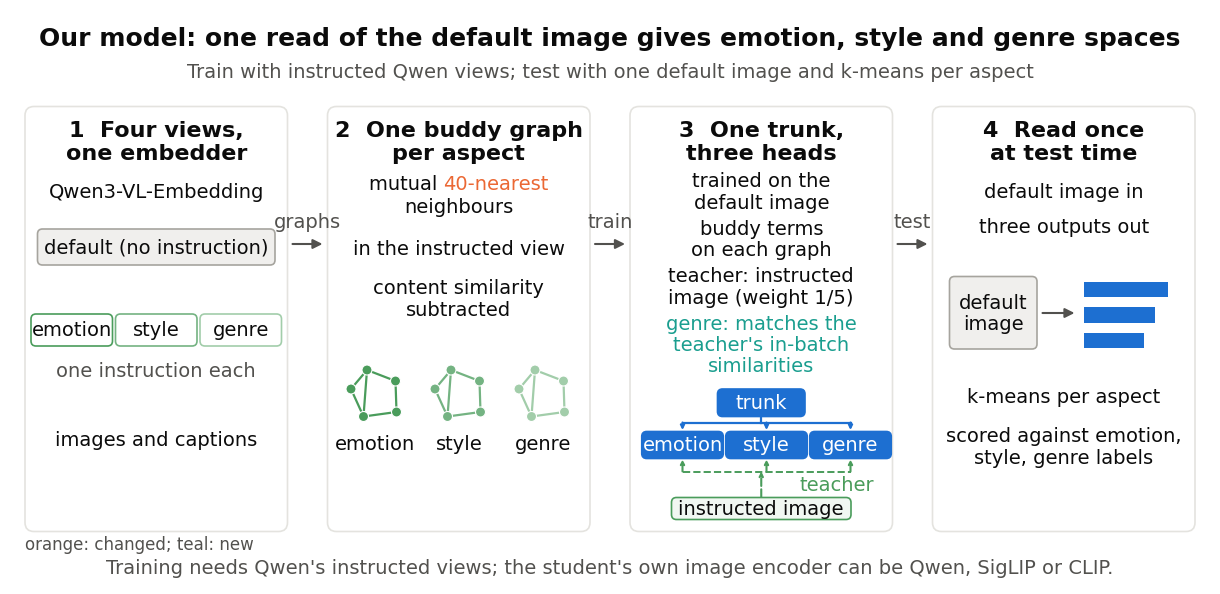

The matplotlib source for this figure: (Note: this script raises an exception after producing the figure.)
"""Build the recipe-sweep pick's model diagram.

Source: src/test/20261027_recipe_sweep/outputs/stage3/verdict.json,
pick_config.k11 = 40, checked against the PICK row and stage 3 table in
docs/reports/auto/percept/2026-12-28_recipe_sweep.md. Other labels are
inherited from the 2026-10-26 diagram, including its teacher weight 1/5.

Run with:
PYTHONDONTWRITEBYTECODE=1 /root/miniconda3/envs/CoSiR/bin/python build_model_structure.py
"""

from pathlib import Path

import matplotlib

matplotlib.use("Agg")
import matplotlib.pyplot as plt
from matplotlib.offsetbox import AnnotationBbox, HPacker, TextArea
from matplotlib.patches import Circle, FancyArrowPatch, FancyBboxPatch, Rectangle


INK, SECONDARY, GRID = "#0b0b0b", "#52514e", "#e4e3df"
GREY, BLUE, GREEN = "#a6a49e", "#1d6fd1", "#4a9c5b"
CHANGED, NEW = "#eb6834", "#1a9e8f"
# Three tints of instructed-Qwen green, consistently ordered by aspect.
ASPECTS = [("emotion", GREEN), ("style", "#74b382"), ("genre", "#a2cdaa")]
WIDTH, HEIGHT, DPI = 2400, 1150, 200


def main():
    plt.rcParams.update({
        "font.family": "DejaVu Sans", "font.size": 14,
        "text.color": INK, "figure.facecolor": "white",
        "savefig.facecolor": "white",
    })
    fig = plt.figure(figsize=(WIDTH / DPI, HEIGHT / DPI), dpi=DPI)
    ax = fig.add_axes([0, 0, 1, 1])
    ax.set(xlim=(0, WIDTH), ylim=(HEIGHT, 0))
    ax.axis("off")

    def text(x, y, label, size=14, weight="normal", color=INK, ha="center"):
        return ax.text(x, y, label, fontsize=size, fontweight=weight,
                       color=color, ha=ha, va="center", linespacing=1.16)

    def rounded(x, y, w, h, edge=GRID, fill="white", lw=1.2, radius=18):
        ax.add_patch(FancyBboxPatch(
            (x, y), w, h, boxstyle=f"round,pad=0,rounding_size={radius}",
            edgecolor=edge, facecolor=fill, linewidth=lw,
        ))

    def arrow(start, end, color=SECONDARY, dashed=False, scale=14, lw=1.5):
        ax.add_patch(FancyArrowPatch(
            start, end, arrowstyle="-|>", mutation_scale=scale,
            color=color, linewidth=lw, linestyle="--" if dashed else "-",
            shrinkA=0, shrinkB=0,
        ))

    def chip(x, y, w, h, label, edge, fill="white", color=INK):
        rounded(x, y, w, h, edge=edge, fill=fill, radius=10)
        text(x + w / 2, y + h / 2, label, color=color)

    text(1200, 58,
         "Our model: one read of the default image gives emotion, style and genre spaces",
         size=18, weight="bold")
    text(1200, 125,
         "Train with instructed Qwen views; test with one default image and k-means per aspect",
         color=SECONDARY)

    xs, bw = [30, 635, 1240, 1845], 525
    headings = ["1  Four views,\none embedder", "2  One buddy graph\nper aspect",
                "3  One trunk,\nthree heads", "4  Read once\nat test time"]
    for x, heading in zip(xs, headings):
        rounded(x, 195, bw, 850)
        text(x + bw / 2, 265, heading, size=16, weight="bold")

    # Flow labels sit above the short arrows, outside all four boxes.
    for x, next_x, label in zip(xs, xs[1:], ["graphs", "train", "test"]):
        mid = (x + bw + next_x) / 2
        text(mid, 425, label, color=SECONDARY)
        arrow((x + bw + 10, 470), (next_x - 10, 470))

    # 1. Four embedding views share the same Qwen embedder.
    x = xs[0]
    text(x + bw / 2, 365, "Qwen3-VL-Embedding")
    chip(x + 25, 440, 475, 72, "default (no instruction)", GREY, "#f0efed")
    for i, (name, color) in enumerate(ASPECTS):
        chip(x + 12 + i * 169, 610, 163, 64, name, color)
    text(x + bw / 2, 723, "one instruction each", color=SECONDARY)
    text(x + bw / 2, 862, "images and captions")

    # 2. Schematic graph glyphs, with no implied measured graph statistics.
    x = xs[1]
    neighbour_label = HPacker(children=[
        TextArea("mutual ", textprops={"fontsize": 14, "color": INK}),
        TextArea("40-nearest", textprops={"fontsize": 14, "color": CHANGED}),
    ], align="center", pad=0, sep=0)
    ax.add_artist(AnnotationBbox(neighbour_label, (x + bw / 2, 350),
                                frameon=False, box_alignment=(0.5, 0.5)))
    text(x + bw / 2, 395, "neighbours")
    text(x + bw / 2, 480, "in the instructed view")
    text(x + bw / 2, 579, "content similarity\nsubtracted")
    nodes = [(-48, -10), (-16, -48), (41, -26), (43, 36), (-23, 45)]
    edges = [(0, 1), (1, 2), (2, 3), (3, 4), (4, 0), (1, 4)]
    for i, (name, color) in enumerate(ASPECTS):
        cx, cy = x + 95 + 168 * i, 770
        for a, b in edges:
            pa, pb = nodes[a], nodes[b]
            ax.plot([cx + pa[0], cx + pb[0]], [cy + pa[1], cy + pb[1]],
                    color=color, lw=1.6, zorder=1)
        for dx, dy in nodes:
            ax.add_patch(Circle((cx + dx, cy + dy), 10, fc=color, ec="white", lw=0.8))
        text(cx, 870, name)

    # 3. One student trunk feeds all heads; teacher guidance enters from below.
    x = xs[2]
    text(x + bw / 2, 365, "trained on the\ndefault image")
    text(x + bw / 2, 460, "buddy terms\non each graph")
    text(x + bw / 2, 555, "teacher: instructed\nimage (weight 1/5)")
    text(x + bw / 2, 671, "genre: matches the\nteacher's in-batch\nsimilarities",
         color=NEW)
    chip(x + 175, 760, 175, 55, "trunk", BLUE, BLUE, "white")
    ax.plot([x + bw / 2, x + bw / 2], [815, 827], color=BLUE, lw=1.6)
    centers = [x + 105, x + 273, x + 441]
    ax.plot([centers[0], centers[-1]], [827, 827], color=BLUE, lw=1.6)
    for cx, (name, _) in zip(centers, ASPECTS):
        arrow((cx, 827), (cx, 842), BLUE, scale=6)
        chip(cx - 81.5, 845, 163, 54, name, BLUE, BLUE, "white")
    chip(x + 83, 977, 359, 44, "instructed image", GREEN, "#f1f7f2")
    # Branch below the heads, so the dashed teacher edges never cross trunk edges.
    arrow((x + bw / 2, 976), (x + bw / 2, 925), GREEN, True, scale=6)
    ax.plot([centers[0], centers[-1]], [925, 925], color=GREEN, lw=1.4, ls="--")
    for cx in centers:
        arrow((cx, 925), (cx, 901), GREEN, True, scale=6)
    text(x + 413, 951, "teacher", color=GREEN)

    # 4. A single default image yields three student spaces.
    x = xs[3]
    text(x + bw / 2, 365, "default image in")
    text(x + bw / 2, 435, "three outputs out")
    chip(x + 34, 535, 175, 145, "default\nimage", GREY, "#f0efed")
    arrow((x + 220, 608), (x + 284, 608))
    for i, width in enumerate([168, 142, 120]):
        ax.add_patch(Rectangle((x + 302, 545 + i * 51), width, 31,
                               facecolor=BLUE, edgecolor="none"))
    text(x + bw / 2, 775, "k-means per aspect")
    text(x + bw / 2, 875, "scored against emotion,\nstyle, genre labels")

    text(30, 1070, "orange: changed; teal: new", size=12, color=SECONDARY, ha="left")
    text(1200, 1118,
         "Training needs Qwen's instructed views; the student's own image encoder can be Qwen, SigLIP or CLIP.",
         color=SECONDARY)
    fig.savefig(Path(__file__).with_name("model_structure.png"), dpi=DPI,
                facecolor="white")
    fig.savefig(Path(__file__).with_name("model_structure.svg"), facecolor="white")
    plt.close(fig)


if __name__ == "__main__":
    main()
